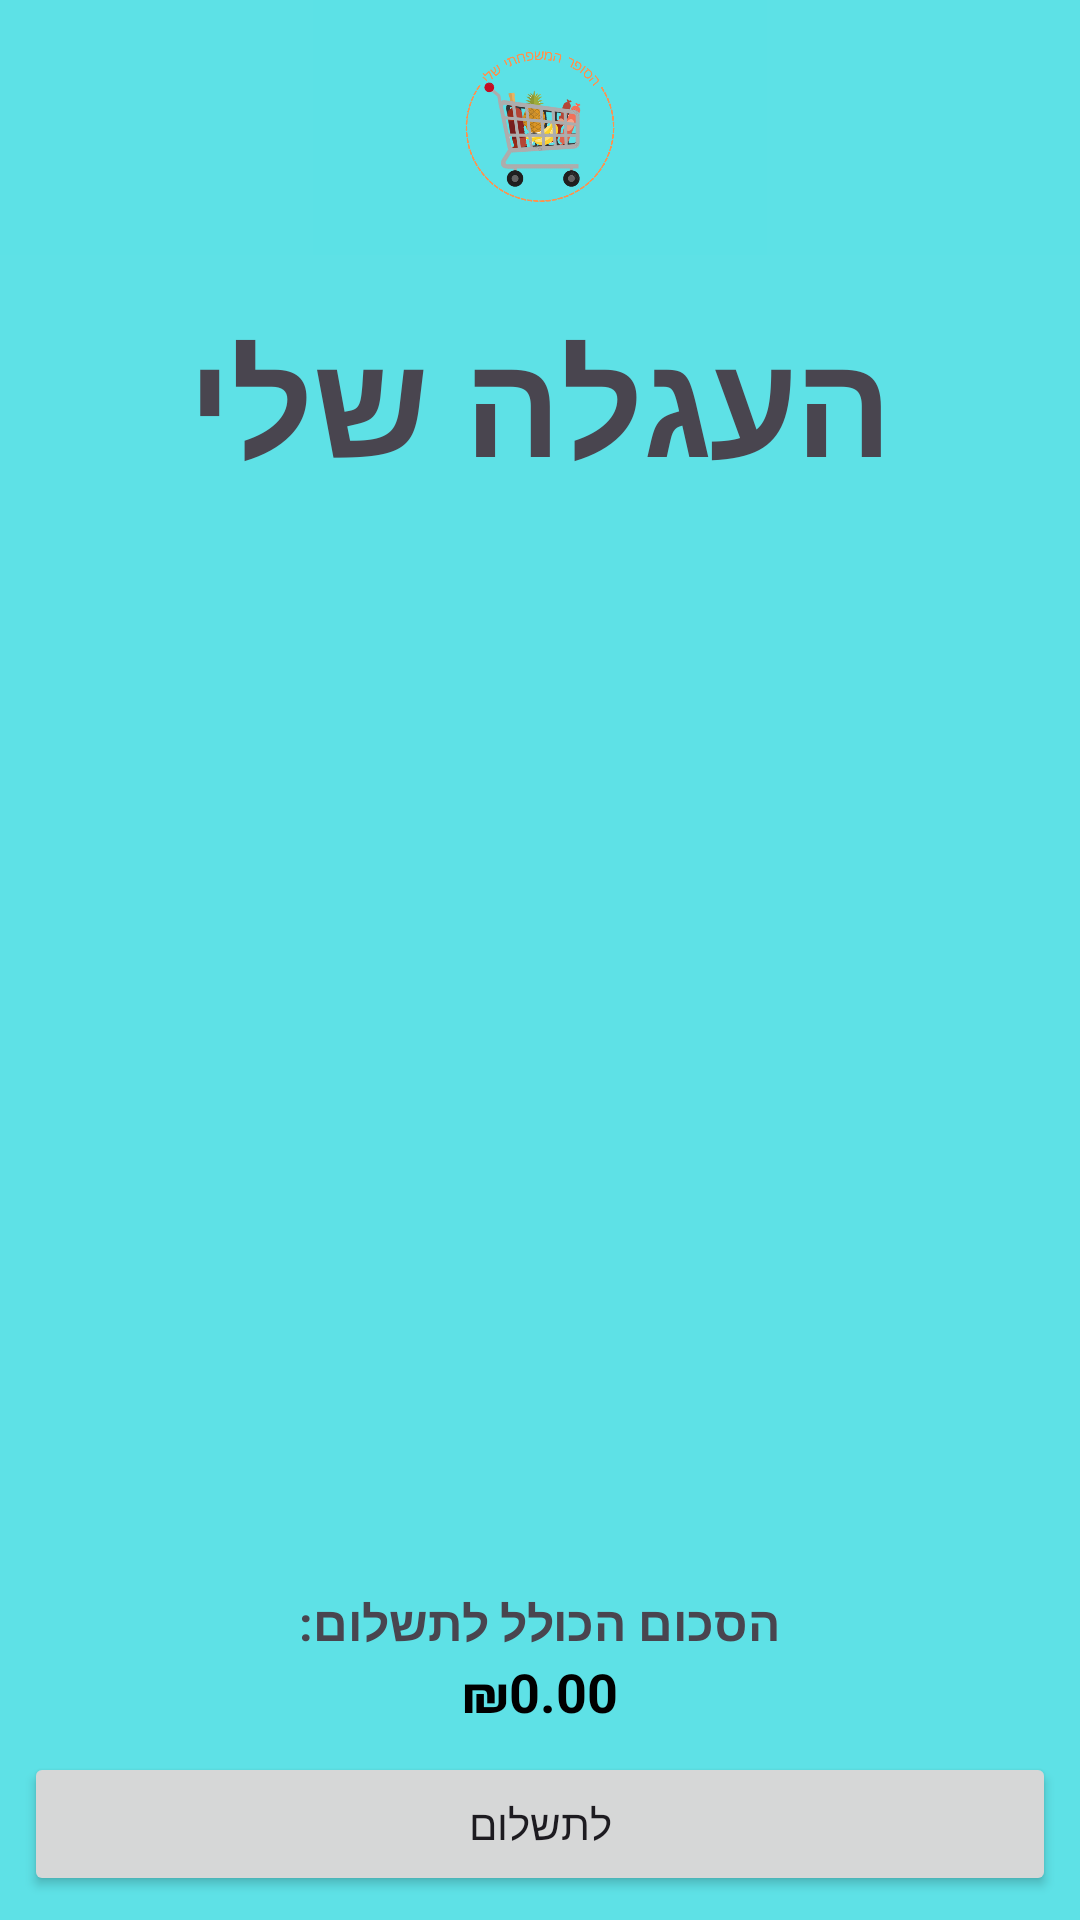

The Android layout XML behind this screen, and the referenced resources:
<!-- AndroidManifest.xml: application theme Theme.MyFamilysSuper -->
<!-- res/layout/activity_my_cart.xml -->
<?xml version="1.0" encoding="utf-8"?>
<androidx.constraintlayout.widget.ConstraintLayout xmlns:android="http://schemas.android.com/apk/res/android"
    xmlns:app="http://schemas.android.com/apk/res-auto"
    xmlns:tools="http://schemas.android.com/tools"
    android:id="@+id/main"
    android:layout_width="match_parent"
    android:layout_height="match_parent"
    android:background="#5EE1E6">

    
    <ImageView
        android:id="@+id/imageView5"
        android:layout_width="0dp"
        android:layout_height="85dp"
        android:background="#5DE1E6"
        app:layout_constraintEnd_toEndOf="parent"
        app:layout_constraintStart_toStartOf="parent"
        app:layout_constraintTop_toTopOf="parent"
        app:srcCompat="@drawable/main_icon" />

    
    <TextView
        android:id="@+id/textView2"
        android:layout_width="0dp"
        android:layout_height="wrap_content"
        android:layout_marginTop="16dp"
        android:layout_marginBottom="8dp"
        android:gravity="center"
        android:text="העגלה שלי"
        android:textAlignment="center"
        android:textSize="48sp"
        android:textStyle="bold"
        app:layout_constraintEnd_toEndOf="parent"
        app:layout_constraintStart_toStartOf="parent"
        app:layout_constraintTop_toBottomOf="@id/imageView5" />

    
    <androidx.recyclerview.widget.RecyclerView
        android:id="@+id/recyclerView_cart"
        android:layout_width="0dp"
        android:layout_height="0dp"
        android:padding="8dp"
        app:layout_constraintBottom_toTopOf="@id/cart_summary_layout"
        app:layout_constraintEnd_toEndOf="parent"
        app:layout_constraintStart_toStartOf="parent"
        app:layout_constraintTop_toBottomOf="@id/textView2" />

    
    <LinearLayout
        android:id="@+id/cart_summary_layout"
        android:layout_width="0dp"
        android:layout_height="wrap_content"
        android:layout_margin="8dp"
        android:gravity="center"
        android:orientation="vertical"
        app:layout_constraintBottom_toBottomOf="parent"
        app:layout_constraintEnd_toEndOf="parent"
        app:layout_constraintStart_toStartOf="parent">

        <TextView
            android:id="@+id/textView_total_1"
            android:layout_width="wrap_content"
            android:layout_height="wrap_content"
            android:text="הסכום הכולל לתשלום:"
            android:textSize="16sp"
            android:textStyle="bold" />

        <TextView
            android:id="@+id/textView_total_2"
            android:layout_width="wrap_content"
            android:layout_height="wrap_content"
            android:text="₪0.00"
            android:textColor="#000000"
            android:textSize="18sp"
            android:textStyle="bold" />

        <Button
            android:id="@+id/button_go_to_pay"
            android:layout_width="match_parent"
            android:layout_height="wrap_content"
            android:layout_marginTop="8dp"
            android:text="לתשלום" />
    </LinearLayout>

</androidx.constraintlayout.widget.ConstraintLayout>
<!-- resources referenced by this layout -->
<resources>
  <!-- drawable main_icon: png bitmap (drawable, 87505 bytes) -->
  <style name="Theme.MyFamilysSuper" parent="Base.Theme.MyFamilysSuper" />
  <style name="Base.Theme.MyFamilysSuper" parent="Theme.Material3.DayNight.NoActionBar">
          
          
      </style>
</resources>
